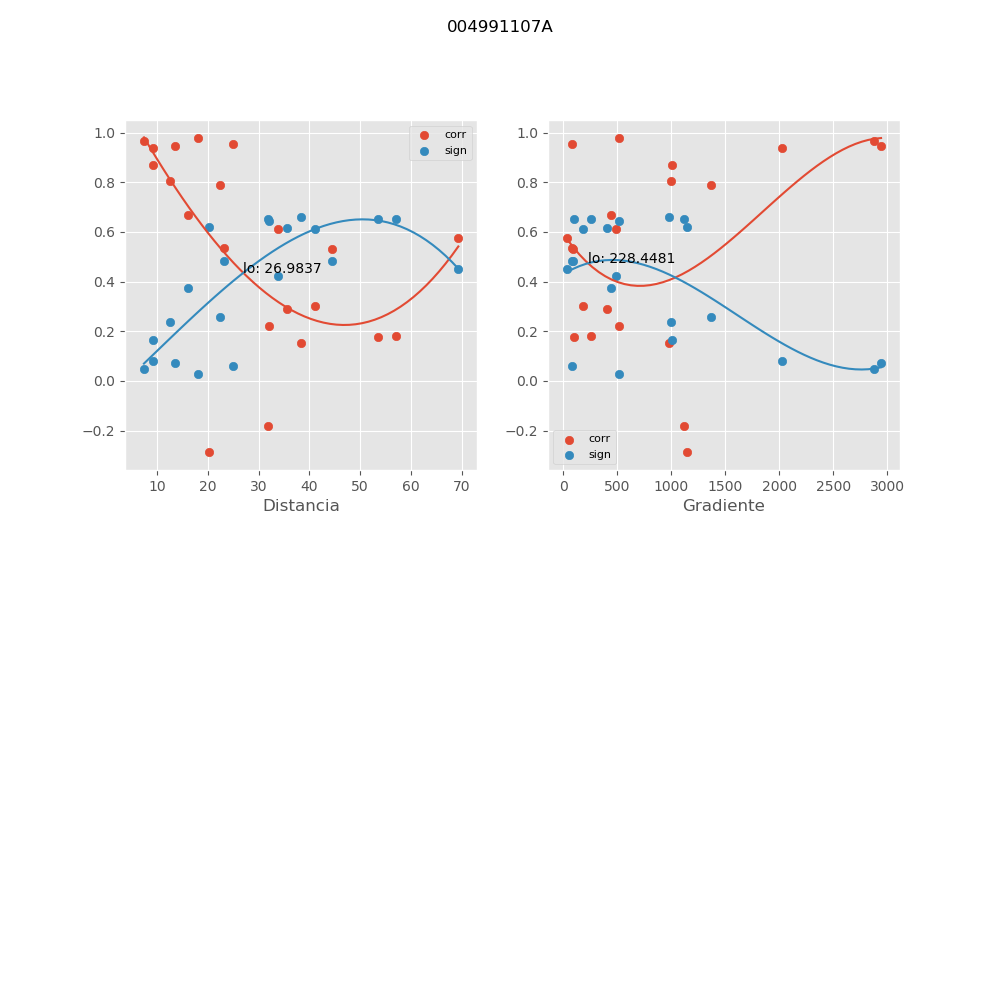

The table this chart was drawn from, first rows:
, mx_co, mx_di, mx_gr, mx_si
0, 0.6679, 16, 443.3, 0.3736
1, 0.9544, 25.05, 81.52, 0.06014
2, 0.6108, 33.78, 485.2, 0.4229
3, 0.1524, 38.34, 982.1, 0.6588
4, 0.1791, 57, 256.6, 0.6528
5, 0.5761, 69.37, 29.81, 0.4506
6, 0.8697, 9.088, 1005, 0.1644
7, 0.9778, 18.05, 515.2, 0.02959
8, 0.7872, 22.35, 1367, 0.2566
9, 0.3015, 41.2, 182.8, 0.6132
10, 0.1763, 53.48, 93.96, 0.6535
11, 0.9378, 9.116, 2022, 0.08126
12, 0.9458, 13.48, 2945, 0.07118
13, 0.2193, 32.14, 518.5, 0.6421
14, 0.5308, 44.39, 92.59, 0.4844
15, 0.9648, 7.398, 2875, 0.0467
16, 0.5359, 23.22, 76.13, 0.4807
17, 0.291, 35.62, 402.1, 0.6174
18, -0.2862, 20.19, 1141, 0.6192
19, -0.1828, 31.75, 1121, 0.652
20, 0.8034, 12.56, 999.6, 0.2391
